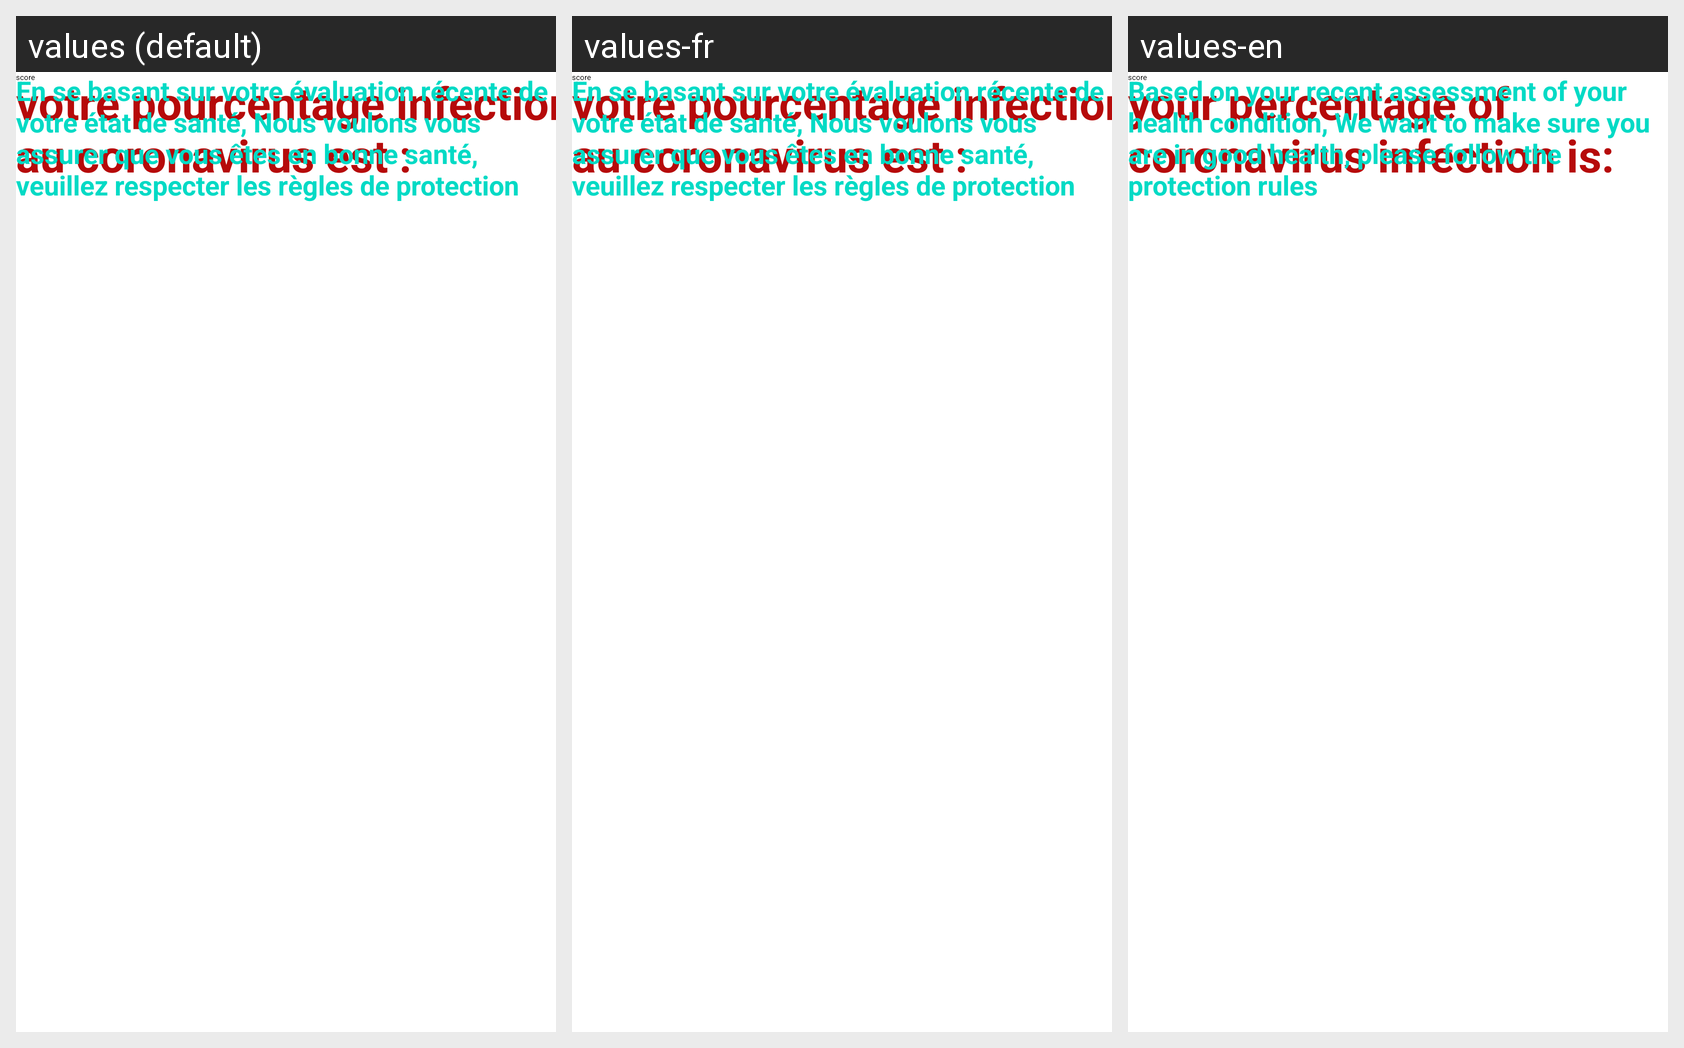

Here is an Android app screen in its default locale and in the app's own translations. Write out the translated-string differences for the strings that appear on this screen.
Android screen res/layout/etat_user_normal.xml rendered under 3 locales, left to right: values (default), values-fr, values-en. Device: Nexus 5 (rendered at 1080×1920; each locale shown at half size, 540×960, under a caption strip naming it); theme Theme.COVID19.
Strings drawn on this screen, with the default value and each locale's value (text and hints the layout hard-codes, and strings that could not be matched under every locale, appear in the picture but are not listed):

pourcourona
  values: votre pourcentage infection au coronavirus est :
  values-fr: votre pourcentage infection au coronavirus est :
  values-en: your percentage of coronavirus infection is:

score
  values: score
  values-fr: score
  values-en: score

etat_normal
  values: En se basant sur votre évaluation récente de votre état de santé, Nous voulons vous assurer que vous êtes en bonne santé, veuillez respecter les règles de protection
  values-fr: En se basant sur votre évaluation récente de votre état de santé, Nous voulons vous assurer que vous êtes en bonne santé, veuillez respecter les règles de protection
  values-en: Based on your recent assessment of your health condition, We want to make sure you are in good health, please follow the protection rules
